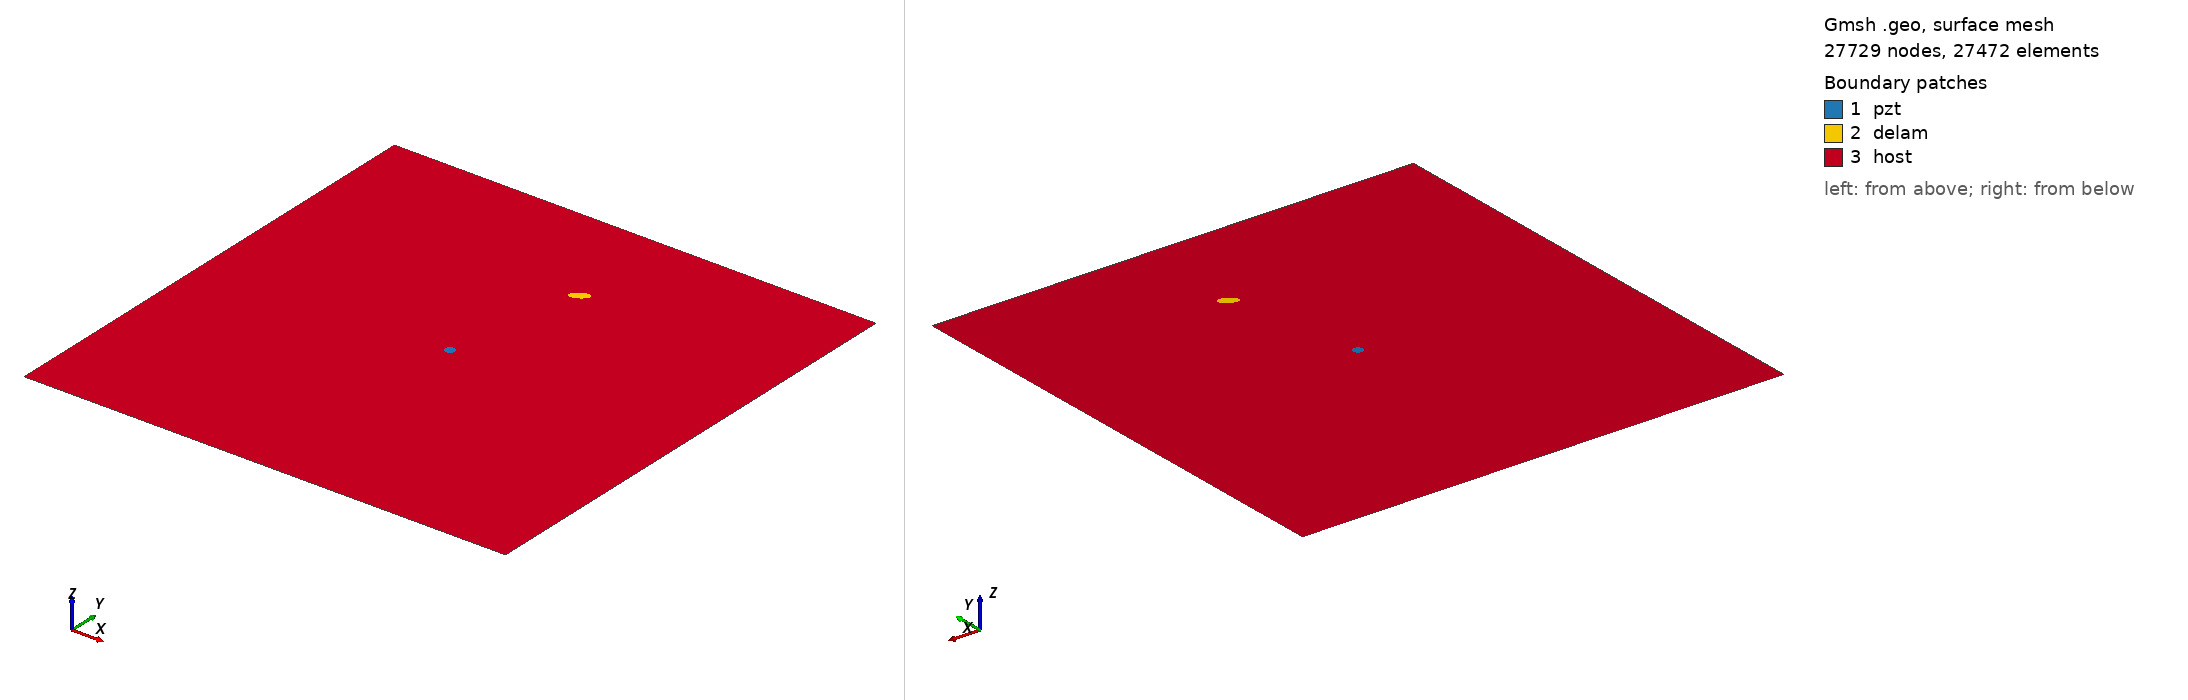

Gmsh geometry script, surface-meshed: 27729 nodes, 27472 surface elements. Boundary patches (legend numbers): 1 pzt, 2 delam, 3 host. Left view from above one corner, right view from below the opposite corner. Legend entries are the model's physical surfaces. The drawing asked Gmsh for element sizes between 1% and 20% of the model's largest extent; the script's own settings can give other sizes.

=== m_192_delam1_position_no_76_a_10mm_b_5mm_angle_30.geo (drawn) ===
SetFactory("OpenCASCADE");
L=0.500000; 
W=0.500000; 
a=0.010000; 
b=0.005000; 
x=0.277778; 
y=0.388889; 
alpha=0.166667 *Pi; 
r=0.005000; 
xpzt=0.250000; 
ypzt=0.250000; 
//+
Point(1) = {0, 0, 0, 1.0};
//+
Point(2) = {L, 0, 0, 1.0};
//+
Point(3) = {L, W, 0, 1.0};
//+
Point(4) = {0, W, 0, 1.0};
//+
Line(1) = {1, 2};
//+
Line(2) = {2, 3};
//+
Line(3) = {3, 4};
//+
Line(4) = {4, 1};
//+
Circle(5) = {xpzt, ypzt, -0, r, 0, 2*Pi};
//+
Ellipse(6) = {x, y, -0, a, b, 0, 2*Pi};
//+
Rotate {{0, 0, 1}, {x, y, 0}, alpha} {
  Curve{6}; 
}
//+
Curve Loop(1) = {4, 1, 2, 3};
//+
Curve Loop(2) = {6};
//+
Curve Loop(3) = {5};
//+
Curve Loop(4) = {6};
//+
Curve Loop(5) = {5};
//+
Plane Surface(1) = {5};
//+
Plane Surface(2) = {4};
//+
Plane Surface(3) = {1, 2, 3};
//+
Point(9) = {xpzt, ypzt, 0, 1.0};
//+
Point{9} In Surface {1};// mesh node at centre of pzt
//+
Physical Surface("pzt") = {1};
//+
Physical Surface("delam") = {2};
//+
Physical Surface("host") = {3};

Mesh.Algorithm = 6; // Frontal
Mesh.CharacteristicLengthFactor = 0.080000;
Mesh.CharacteristicLengthMin = 0.001000;
Mesh.CharacteristicLengthMax = 0.200000;
Mesh.RecombineAll = 1; // Apply recombination algorithm
Mesh.SubdivisionAlgorithm = 1; // 1: all quadrangles
Mesh.Smoothing = 1;
